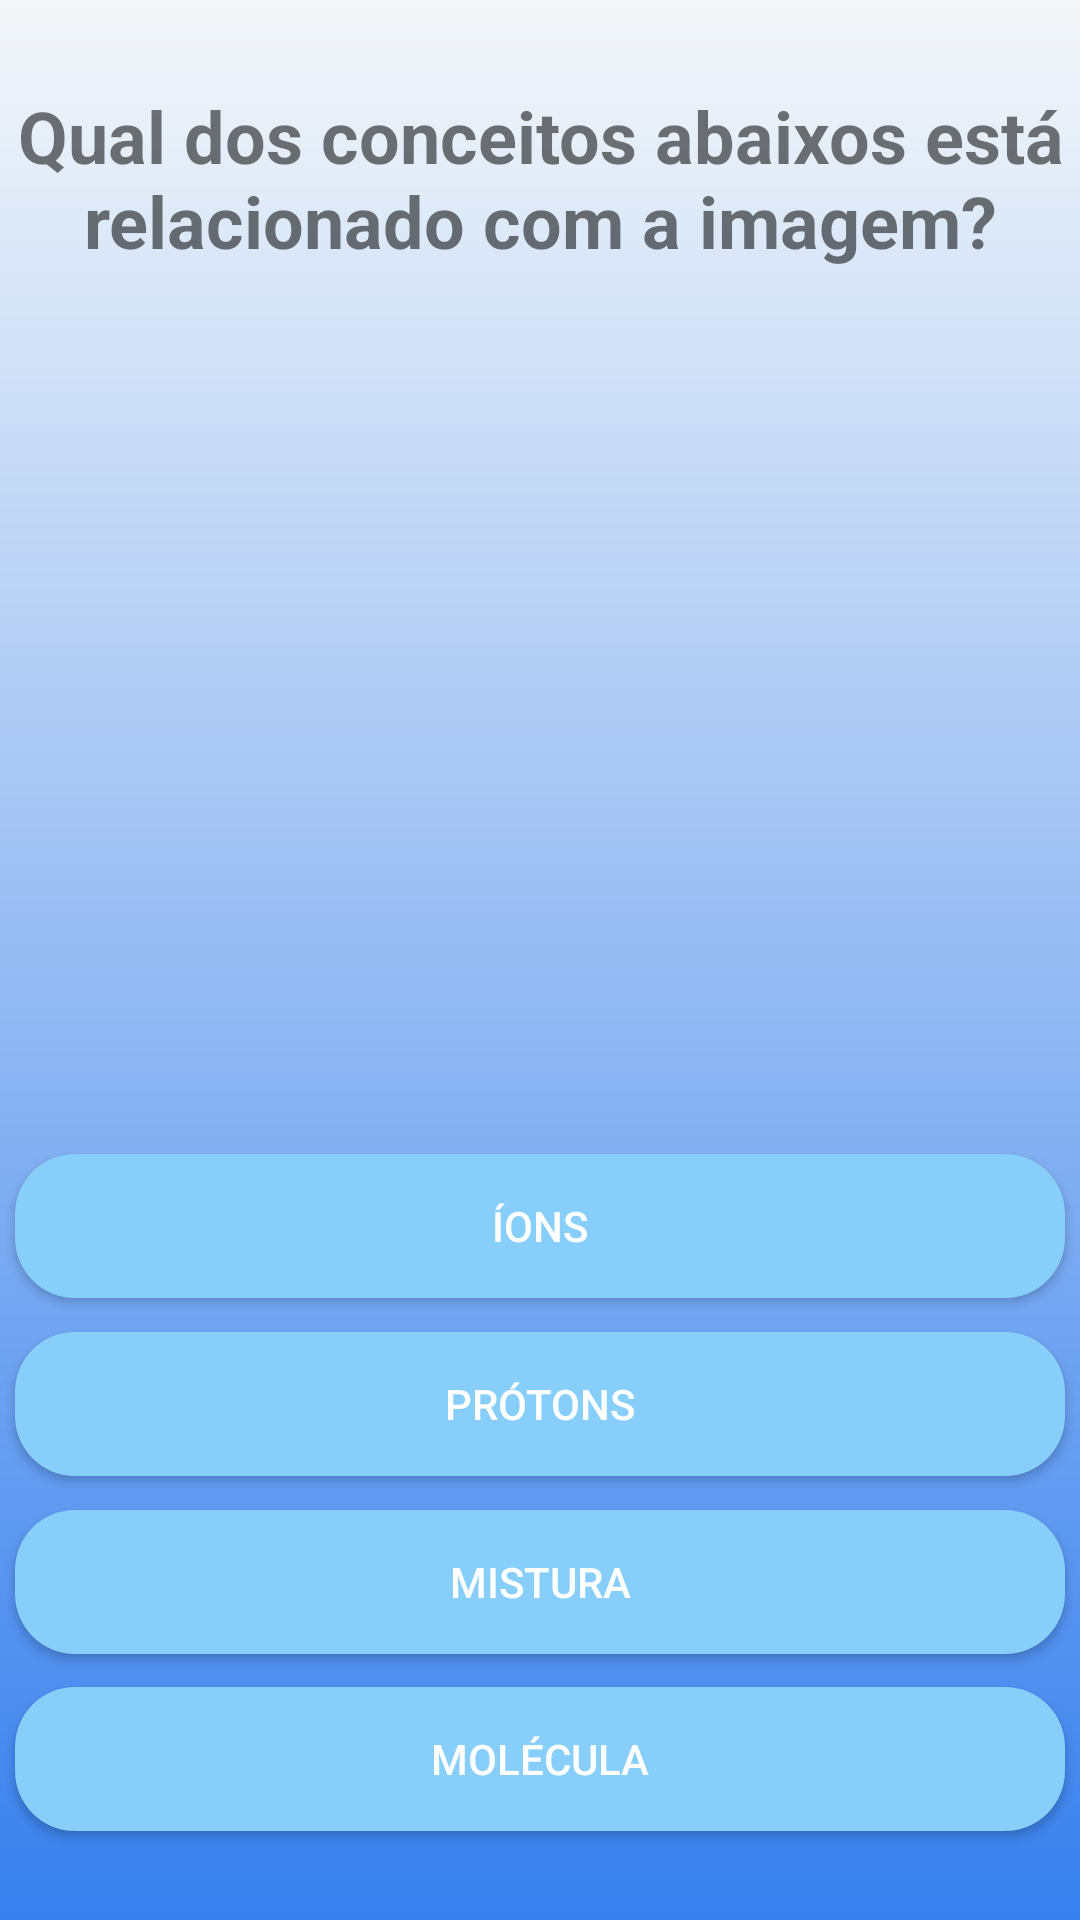

Android layout source for this screen:
<!-- AndroidManifest.xml: application theme Theme.MetAtomo -->
<!-- res/layout/fragment_quiz1.xml -->
<?xml version="1.0" encoding="utf-8"?>
<androidx.constraintlayout.widget.ConstraintLayout xmlns:android="http://schemas.android.com/apk/res/android"
    xmlns:tools="http://schemas.android.com/tools"
    android:layout_width="match_parent"
    android:layout_height="match_parent"
    xmlns:app="http://schemas.android.com/apk/res-auto"
    android:background="@drawable/background"
    tools:context=".ui.quizz.Quiz1">

    <TextView
        android:layout_width="match_parent"
        android:layout_height="wrap_content"
        android:text="Qual dos conceitos abaixos está relacionado com a imagem?"
        android:textSize="24sp"
        android:textStyle="bold"
        android:textAlignment="center"
        app:layout_constraintEnd_toEndOf="parent"
        app:layout_constraintStart_toStartOf="parent"
        app:layout_constraintTop_toTopOf="parent"
        app:layout_constraintBottom_toBottomOf="parent"
        app:layout_constraintVertical_bias="0.05"/>

    <ImageView
        android:id="@+id/propano"
        android:layout_width="350dp"
        android:layout_height="350dp"
        android:background="@drawable/water"
        app:layout_constraintTop_toTopOf="parent"
        app:layout_constraintBottom_toBottomOf="parent"
        app:layout_constraintEnd_toEndOf="parent"
        app:layout_constraintStart_toStartOf="parent"
        app:layout_constraintVertical_bias="0.2"/>

    <androidx.appcompat.widget.AppCompatButton
        android:id="@+id/resposta_1"
        android:layout_width="350dp"
        android:layout_height="wrap_content"
        android:background="@drawable/background_botao"
        android:text="Íons"
        android:textColor="@color/branco"
        app:layout_constraintEnd_toEndOf="parent"
        app:layout_constraintHorizontal_bias="0.5"
        app:layout_constraintVertical_bias="0.65"
        app:layout_constraintStart_toStartOf="parent"
        app:layout_constraintBottom_toBottomOf="parent"
        app:layout_constraintTop_toTopOf="parent"
        tools:ignore="MissingConstraints"
        tools:layout_editor_absoluteY="397dp" />

    <androidx.appcompat.widget.AppCompatButton
        android:id="@+id/resposta_2"
        android:layout_width="350dp"
        android:layout_height="wrap_content"
        android:background="@drawable/background_botao"
        android:text="Prótons"
        android:textColor="@color/branco"
        app:layout_constraintEnd_toEndOf="parent"
        app:layout_constraintHorizontal_bias="0.5"
        app:layout_constraintVertical_bias="0.75"
        app:layout_constraintStart_toStartOf="parent"
        app:layout_constraintBottom_toBottomOf="parent"
        app:layout_constraintTop_toTopOf="parent"
        tools:ignore="MissingConstraints"
        tools:layout_editor_absoluteY="397dp" />

    <androidx.appcompat.widget.AppCompatButton
        android:id="@+id/resposta_3"
        android:layout_width="350dp"
        android:layout_height="wrap_content"
        android:background="@drawable/background_botao"
        android:text="Mistura"
        android:textColor="@color/branco"
        app:layout_constraintEnd_toEndOf="parent"
        app:layout_constraintHorizontal_bias="0.5"
        app:layout_constraintVertical_bias="0.85"
        app:layout_constraintStart_toStartOf="parent"
        app:layout_constraintBottom_toBottomOf="parent"
        app:layout_constraintTop_toTopOf="parent"
        tools:ignore="MissingConstraints"
        tools:layout_editor_absoluteY="397dp" />

    <androidx.appcompat.widget.AppCompatButton
        android:id="@+id/resposta_4"
        android:layout_width="350dp"
        android:layout_height="wrap_content"
        android:background="@drawable/background_botao"
        android:text="Molécula"
        android:textColor="@color/branco"
        app:layout_constraintEnd_toEndOf="parent"
        app:layout_constraintHorizontal_bias="0.5"
        app:layout_constraintVertical_bias="0.95"
        app:layout_constraintStart_toStartOf="parent"
        app:layout_constraintBottom_toBottomOf="parent"
        app:layout_constraintTop_toTopOf="parent"
        tools:ignore="MissingConstraints"
        tools:layout_editor_absoluteY="397dp" />


</androidx.constraintlayout.widget.ConstraintLayout>
<!-- resources referenced by this layout -->
<resources>
  <color name="branco">#FFFFFFFF</color>
  <!-- drawable background (drawable) -->
  <?xml version="1.0" encoding="utf-8"?>
  <shape xmlns:android="http://schemas.android.com/apk/res/android"
      android:shape="rectangle">
  
      <gradient
          android:startColor="@color/azulClaro"
          android:endColor="@color/azulEscuro"
          android:angle="-90" />
  
  </shape>
  <!-- drawable background_botao (drawable) -->
  <?xml version="1.0" encoding="utf-8"?>
  <shape xmlns:android="http://schemas.android.com/apk/res/android"
      android:shape="rectangle">
  
      <corners
          android:radius="20dp"
          />
  
      <solid
          android:color="@color/agua"
          />
  
  </shape>
  <style name="Theme.MetAtomo" parent="Theme.MaterialComponents.DayNight.DarkActionBar">
          
          <item name="colorPrimary">@color/purple_500</item>
          <item name="colorPrimaryVariant">@color/purple_700</item>
          <item name="colorOnPrimary">@color/branco</item>
          
          <item name="colorSecondary">@color/teal_200</item>
          <item name="colorSecondaryVariant">@color/teal_700</item>
          <item name="colorOnSecondary">@color/preto</item>
          
          <item name="android:statusBarColor" tools:targetApi="l">?attr/colorPrimaryVariant</item>
          
      </style>
  <color name="azulClaro">#f4f7f9</color>
  <color name="azulEscuro">#3780EE</color>
  <color name="agua">#87CEFA</color>
  <color name="purple_500">#FF6200EE</color>
  <color name="purple_700">#FF3700B3</color>
  <color name="teal_200">#FF03DAC5</color>
  <color name="teal_700">#FF018786</color>
  <color name="preto">#FF000000</color>
</resources>
